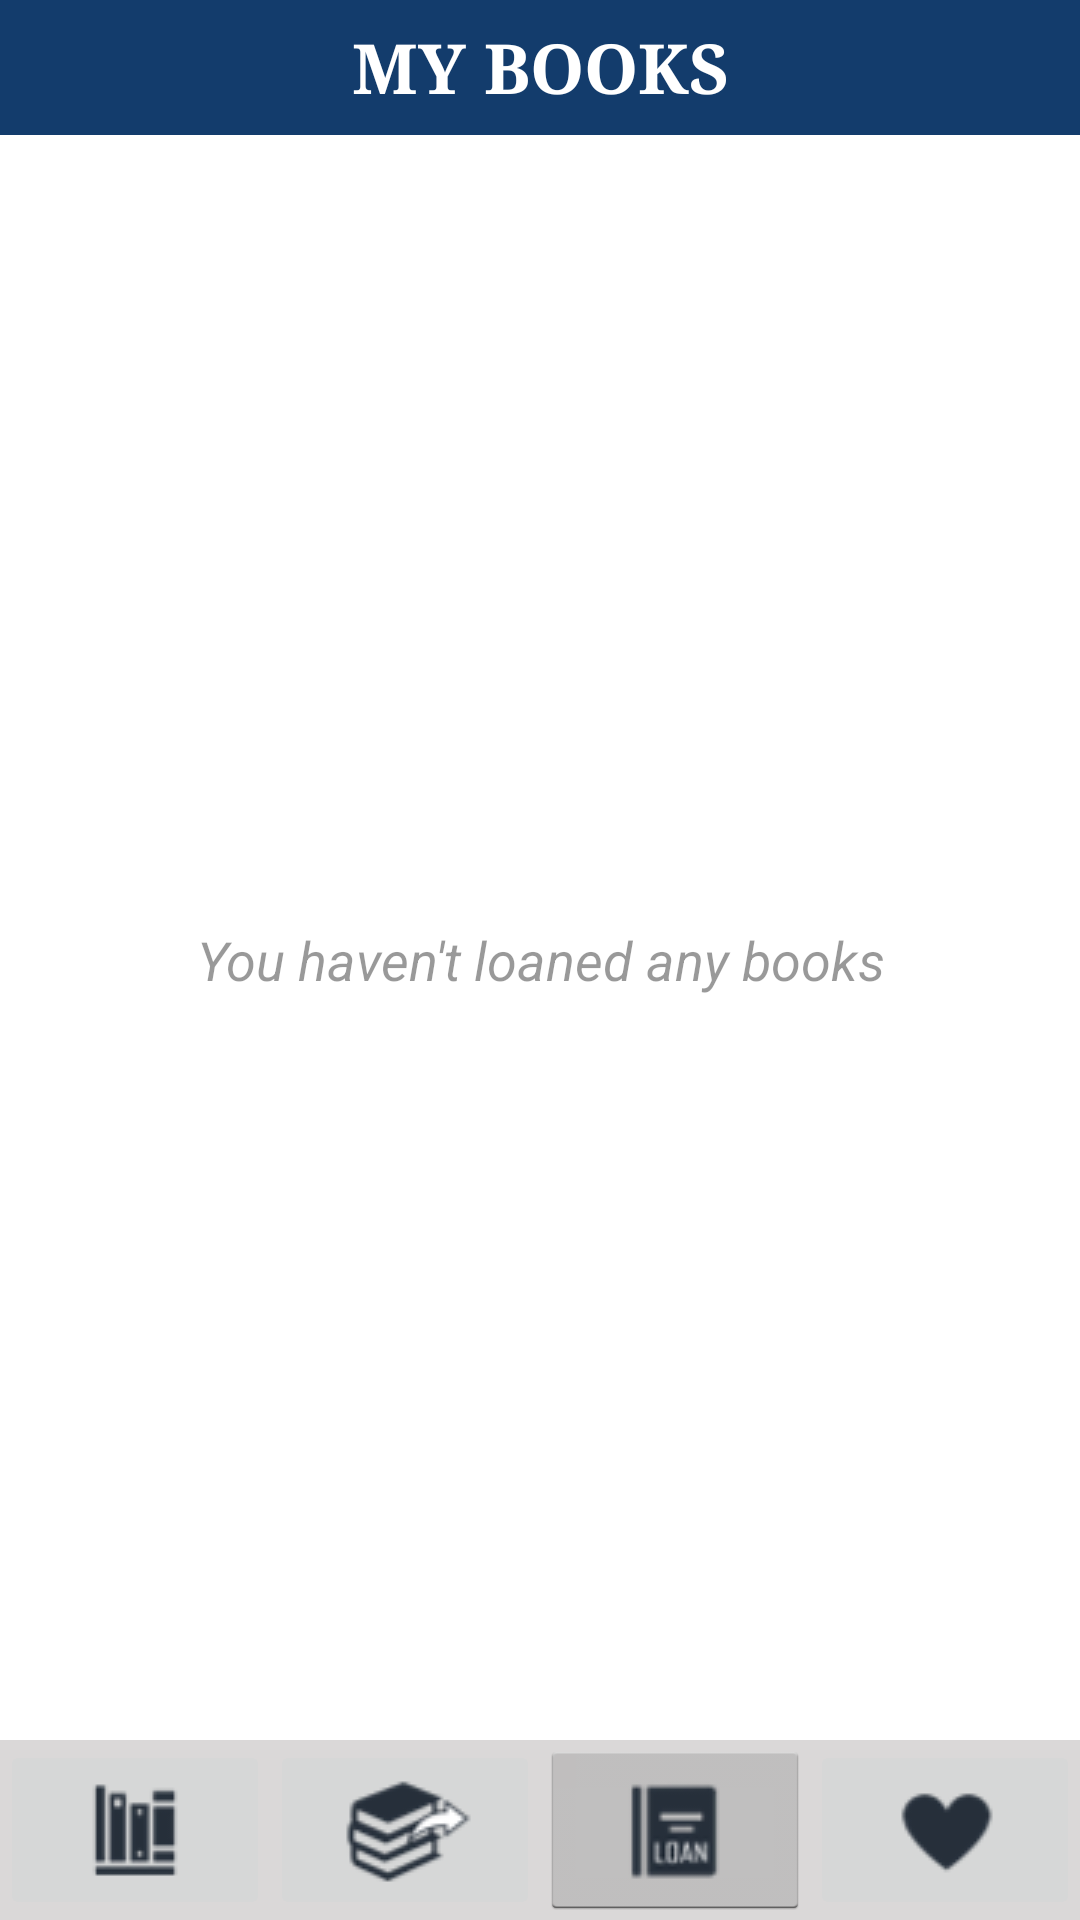

Reconstruct the res/layout file that produces this screen, plus the resources it refers to.
<!-- AndroidManifest.xml: application theme Theme.Library -->
<!-- res/layout/activity_return.xml -->
<?xml version="1.0" encoding="utf-8"?>
<RelativeLayout xmlns:android="http://schemas.android.com/apk/res/android"
    xmlns:tools="http://schemas.android.com/tools"
    android:layout_width="match_parent"
    android:layout_height="match_parent"
    tools:context=".ReturnActivity">

    <LinearLayout
        android:layout_width="match_parent"
        android:layout_height="wrap_content"
        android:orientation="vertical">

        <LinearLayout
            android:layout_width="match_parent"
            android:layout_height="45dp"
            android:orientation="vertical"
            android:background="@color/dark_blue"
            android:id="@+id/up_screen">

            <TextView
                android:id="@+id/title_return"
                android:layout_width="match_parent"
                android:layout_height="match_parent"
                android:gravity="center"
                android:text="@string/return_title"
                android:textColor="#FFFFFF"
                android:typeface="serif"
                android:textSize="23sp"
                android:textStyle="bold"/>


        </LinearLayout>

        <ListView
            android:id="@+id/list_book"
            android:layout_width="match_parent"
            android:layout_height="wrap_content"
            android:visibility="invisible"
            >

        </ListView>

    </LinearLayout>

    <TextView
        android:id="@+id/no_book_text"
        android:layout_width="match_parent"
        android:layout_height="match_parent"
        android:alpha="0.4"
        android:gravity="center"
        android:text="@string/no_book"
        android:textColor="#000000"
        android:textSize="18sp"
        android:textStyle="italic"
        android:visibility="visible"/>


    <LinearLayout
        android:layout_width="match_parent"
        android:layout_height="60dp"
        android:layout_alignParentBottom="true"
        android:orientation="horizontal"
        android:id="@+id/buttons"
        android:background="#DAD8D8">


        <ImageButton
            android:id="@+id/library_button"
            style="@style/Widget.AppCompat.ImageButton"
            android:layout_width="0dp"
            android:layout_height="match_parent"
            android:layout_weight="1"
            android:onClick="LibraryButton"
            android:src="@drawable/library_button" />

        <ImageButton
            android:id="@+id/loan_button"
            android:layout_width="0dp"
            android:layout_height="wrap_content"
            android:layout_weight="1"
            android:src="@drawable/return_button"
            android:onClick="LoanButton"/>

        <ImageButton
            android:id="@+id/return_button"
            style="@android:style/Widget.Holo.Light.ImageButton"
            android:layout_width="0dp"
            android:layout_height="match_parent"
            android:layout_weight="1"
            android:src="@drawable/loan_button" />

        <ImageButton
            android:id="@+id/favorite_button"
            android:layout_width="0dp"
            android:layout_height="wrap_content"
            android:layout_weight="1"
            android:src="@drawable/favorite_button"
            android:onClick="FavoriteButton"/>

    </LinearLayout>

</RelativeLayout>
<!-- resources referenced by this layout -->
<resources>
  <color name="dark_blue">#133C6C</color>
  <!-- drawable favorite_button: png bitmap (drawable, 1128 bytes) -->
  <!-- drawable library_button: png bitmap (drawable, 1519 bytes) -->
  <!-- drawable loan_button: png bitmap (drawable, 1547 bytes) -->
  <!-- drawable return_button: png bitmap (drawable, 2554 bytes) -->
  <string name="no_book">You haven\'t loaned any books</string>
  <string name="return_title">MY BOOKS</string>
  <style name="Theme.Library" parent="Theme.MaterialComponents.DayNight.NoActionBar">
          
          <item name="colorPrimary">@color/dark_blue</item>
          <item name="colorPrimaryVariant">@color/dark_blue</item>
          <item name="colorOnPrimary">@color/white</item>
          
          <item name="colorSecondary">@color/teal_200</item>
          <item name="colorSecondaryVariant">@color/teal_700</item>
          <item name="colorOnSecondary">@color/black</item>
          
          <item name="android:statusBarColor" tools:targetApi="l">@color/dark_blue</item>
          
      </style>
  <color name="white">#FFFFFFFF</color>
  <color name="teal_200">#FF03DAC5</color>
  <color name="teal_700">#FF018786</color>
  <color name="black">#FF000000</color>
</resources>
